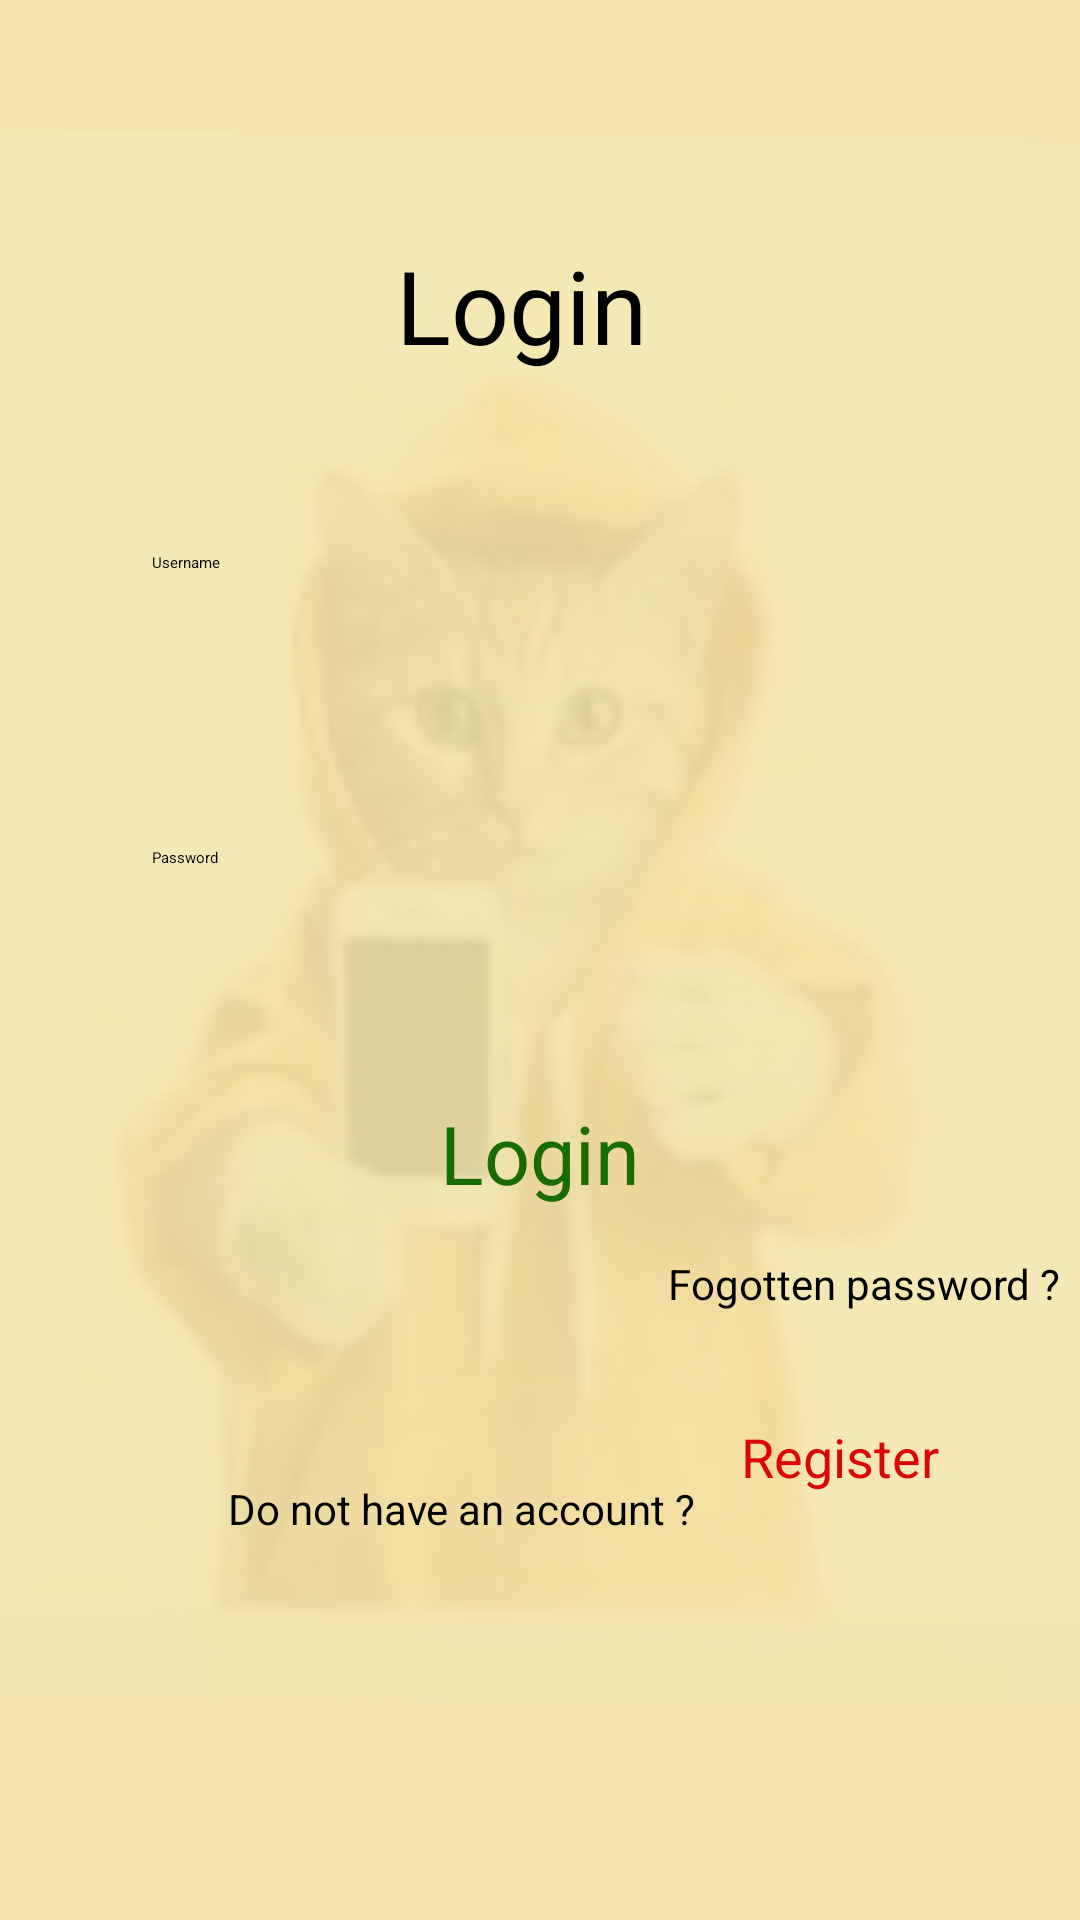

Reconstruct the res/layout file that produces this screen, plus the resources it refers to.
<!-- AndroidManifest.xml: application theme Theme.LabExam02 -->
<!-- res/layout/activity_login.xml -->
<?xml version="1.0" encoding="utf-8"?>
<androidx.constraintlayout.widget.ConstraintLayout xmlns:android="http://schemas.android.com/apk/res/android"
    xmlns:app="http://schemas.android.com/apk/res-auto"
    xmlns:tools="http://schemas.android.com/tools"
    android:id="@+id/Login"
    android:layout_width="match_parent"
    android:layout_height="match_parent"
    android:background="@drawable/download_overlay__2_"
    tools:context=".Login">

    <TextView
        android:id="@+id/Loginpage"
        android:layout_width="96dp"
        android:layout_height="58dp"
        android:layout_marginStart="158dp"
        android:layout_marginTop="79dp"
        android:layout_marginEnd="158dp"
        android:fontFamily="@font/abril_fatface"
        android:text="@string/Loginpage"
        android:textColor="@color/Loginpage"
        android:textSize="34sp"
        app:layout_constraintEnd_toEndOf="parent"
        app:layout_constraintStart_toStartOf="parent"
        app:layout_constraintTop_toTopOf="parent" />

    <EditText
        android:id="@+id/usernameL"
        android:layout_width="259dp"
        android:layout_height="47dp"
        android:layout_marginTop="47dp"
        android:ems="10"
        android:hint="@string/usernameL"
        android:inputType="text"
        app:layout_constraintEnd_toEndOf="parent"
        app:layout_constraintStart_toStartOf="parent"
        app:layout_constraintTop_toBottomOf="@+id/Loginpage" />

    <EditText
        android:id="@+id/passwordL"
        android:layout_width="259dp"
        android:layout_height="47dp"
        android:ems="10"
        android:hint="@string/passwordL"
        android:inputType="text"
        app:layout_constraintBottom_toBottomOf="parent"
        app:layout_constraintEnd_toEndOf="@+id/usernameL"
        app:layout_constraintHorizontal_bias="0.497"
        app:layout_constraintStart_toStartOf="@+id/usernameL"
        app:layout_constraintTop_toBottomOf="@+id/usernameL"
        app:layout_constraintVertical_bias="0.142" />

    <Button
        android:id="@+id/loginbtn"
        android:layout_width="wrap_content"
        android:layout_height="wrap_content"
        android:layout_marginStart="161dp"
        android:layout_marginTop="37dp"
        android:layout_marginEnd="161dp"
        android:backgroundTint="@color/loginbtn"
        android:text="@string/loginbtn"
        android:textColor="@color/login_btntxt"
        android:textSize="27sp"
        app:layout_constraintEnd_toEndOf="parent"
        app:layout_constraintStart_toStartOf="parent"
        app:layout_constraintTop_toBottomOf="@+id/passwordL" />

    <Button
        android:id="@+id/registerL"
        android:layout_width="137dp"
        android:layout_height="48dp"
        android:backgroundTint="@color/loginbtn"
        android:text="@string/registerL"
        android:textColor="@color/register_btntxt"
        android:textSize="18sp"
        app:layout_constraintBottom_toBottomOf="parent"
        app:layout_constraintStart_toEndOf="@+id/textView8"
        app:layout_constraintTop_toBottomOf="@+id/fogotten"
        app:layout_constraintVertical_bias="0.233" />

    <Button
        android:id="@+id/fogotten"
        android:layout_width="wrap_content"
        android:layout_height="wrap_content"
        android:layout_marginStart="223dp"
        android:layout_marginTop="16dp"
        android:layout_marginEnd="7dp"
        android:backgroundTint="@color/fogotten"
        android:text="@string/fogotten"
        android:textColor="@color/fogottentxt"
        android:textSize="14sp"
        app:layout_constraintEnd_toEndOf="parent"
        app:layout_constraintStart_toStartOf="parent"
        app:layout_constraintTop_toBottomOf="@+id/loginbtn" />

    <TextView
        android:id="@+id/textView8"
        android:layout_width="171dp"
        android:layout_height="35dp"
        android:layout_marginStart="76dp"
        android:layout_marginTop="56dp"
        android:text="@string/textView8"
        android:textColor="@color/textView8"
        android:textSize="14sp"
        app:layout_constraintStart_toStartOf="parent"
        app:layout_constraintTop_toBottomOf="@+id/fogotten" />
</androidx.constraintlayout.widget.ConstraintLayout>
<!-- resources referenced by this layout -->
<resources>
  <color name="Loginpage">#000000</color>
  <color name="fogotten">#F0DDA5</color>
  <color name="fogottentxt">#000000</color>
  <color name="login_btntxt">#196C03</color>
  <color name="loginbtn">#F0DDA5</color>
  <color name="register_btntxt">#DC0606</color>
  <color name="textView8">#000000</color>
  <!-- drawable download_overlay__2_: png bitmap (drawable, 18234 bytes) -->
  <string name="Loginpage" translatable="false">Login</string>
  <string name="fogotten" translatable="false">Fogotten password ?</string>
  <string name="loginbtn" translatable="false">Login</string>
  <string name="passwordL" translatable="false">Password</string>
  <string name="registerL" translatable="false">Register</string>
  <string name="textView8" translatable="false">Do not have an account ?</string>
  <string name="usernameL" translatable="false">Username</string>
</resources>
